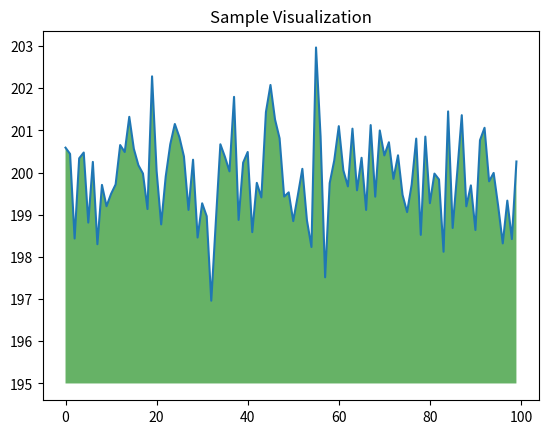

Recreate this plot in Python.

import numpy as np
from matplotlib import pyplot as plt

ys = 200 + np.random.randn(100)
x = [x for x in range(len(ys))]

plt.plot(x, ys, '-')
plt.fill_between(x, ys, 195, where=(ys > 195), facecolor='g', alpha=0.6)

plt.title("Sample Visualization")
plt.show()